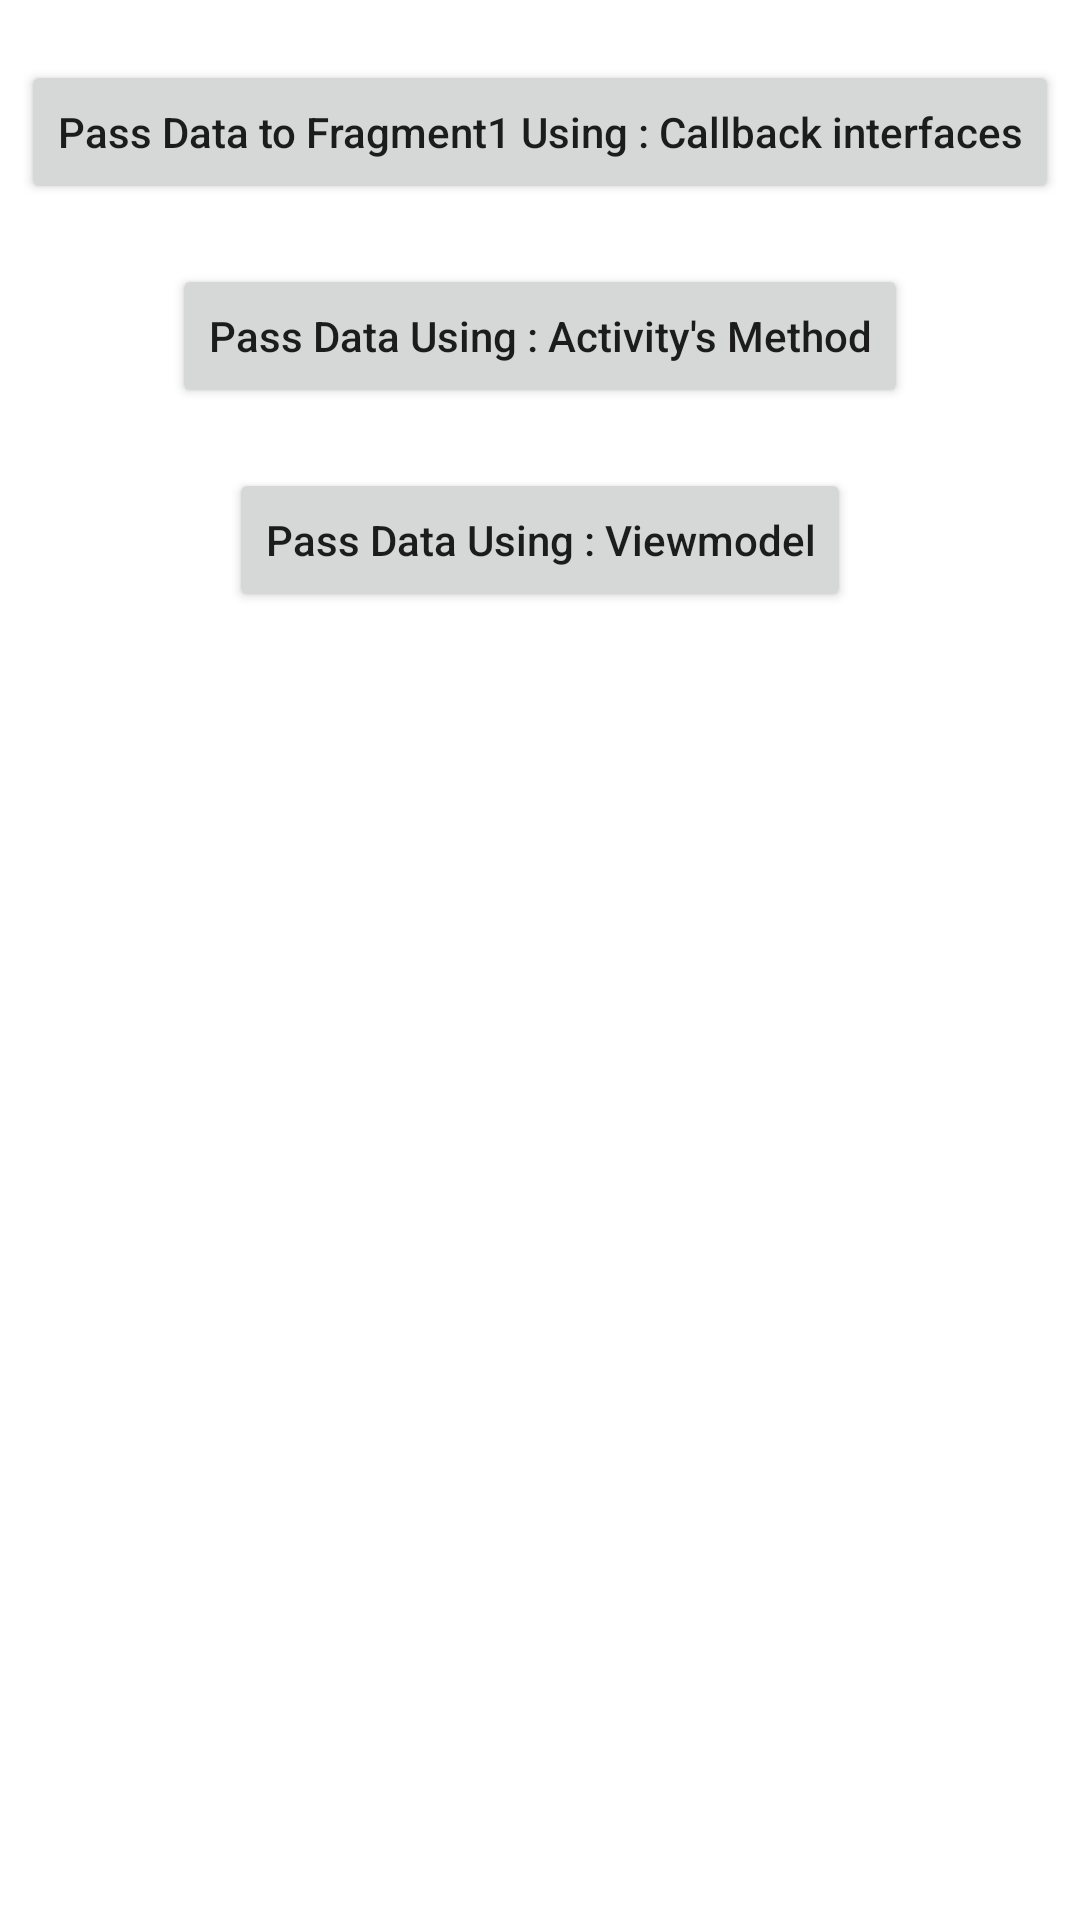

Layout XML and referenced resources for this Android screen:
<!-- AndroidManifest.xml: application theme Theme.TransferDataBwActivityFragments -->
<!-- res/layout/fragment2.xml -->
<?xml version="1.0" encoding="utf-8"?>
<LinearLayout xmlns:android="http://schemas.android.com/apk/res/android"
    android:layout_width="match_parent"
    android:layout_height="match_parent"
    android:orientation="vertical"
    android:gravity="center_horizontal">

    <Button
        android:id="@+id/btn1"
        android:layout_width="wrap_content"
        android:layout_height="wrap_content"
        android:layout_marginTop="20dp"
        android:textAllCaps="false"
        android:text="Pass Data to Fragment1 Using : Callback interfaces"/>

    <Button
        android:id="@+id/btn2"
        android:layout_width="wrap_content"
        android:layout_height="wrap_content"
        android:layout_marginTop="20dp"
        android:textAllCaps="false"
        android:text="Pass Data Using : Activity's Method"/>

    <Button
        android:id="@+id/btn3"
        android:layout_width="wrap_content"
        android:layout_height="wrap_content"
        android:layout_marginTop="20dp"
        android:textAllCaps="false"
        android:text="Pass Data Using : Viewmodel"/>



</LinearLayout>
<!-- resources referenced by this layout -->
<resources>
  <style name="Theme.TransferDataBwActivityFragments" parent="Theme.MaterialComponents.DayNight.DarkActionBar">
          
          <item name="colorPrimary">@color/purple_500</item>
          <item name="colorPrimaryVariant">@color/purple_700</item>
          <item name="colorOnPrimary">@color/white</item>
          
          <item name="colorSecondary">@color/teal_200</item>
          <item name="colorSecondaryVariant">@color/teal_700</item>
          <item name="colorOnSecondary">@color/black</item>
          
          <item name="android:statusBarColor" tools:targetApi="l">?attr/colorPrimaryVariant</item>
          
      </style>
  <!-- not gathered from this repository: default colours our renderer supplied (Android Studio template values) -->
  <color name="purple_500">#FF6200EE</color>
  <color name="purple_700">#FF3700B3</color>
  <color name="teal_200">#FF03DAC5</color>
  <color name="teal_700">#FF018786</color>
  <color name="black">#FF000000</color>
  <color name="white">#FFFFFFFF</color>
</resources>
